pico-8 play session: mixed d-pad (fixed 12-tick cycle), after a click and taps of 🅾, ❎, 🅾+❎, 🅾 in the second before t = 0

[t = 1 s] mixed d-pad (1.2s cycle ×~1): → ← ↑ ↓ + 🅾/❎ taps, ~1s
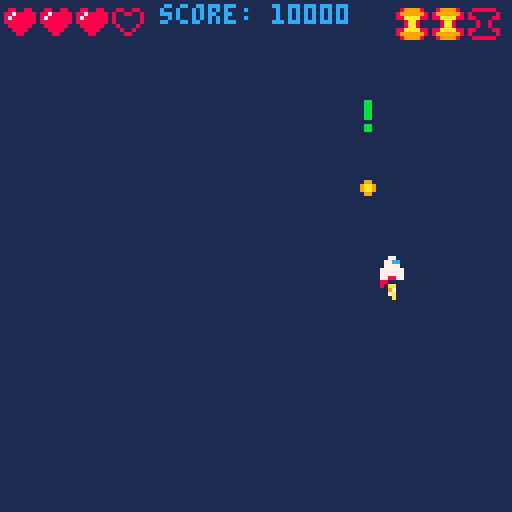
[t = 6 s] mixed d-pad (1.2s cycle ×~5): → ← ↑ ↓ + 🅾/❎ taps, ~6s
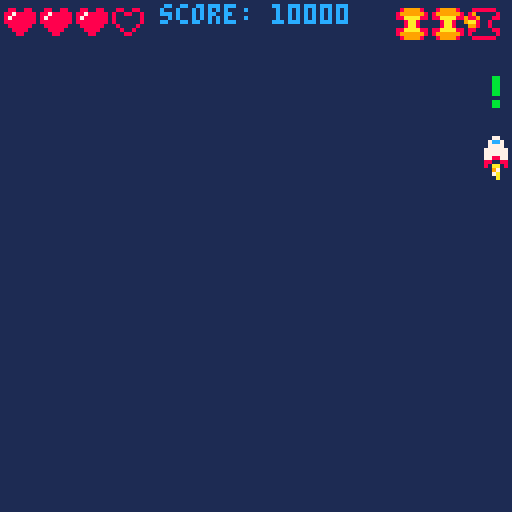
[t = 8 s] mixed d-pad (1.2s cycle ×~6): → ← ↑ ↓ + 🅾/❎ taps, ~8s
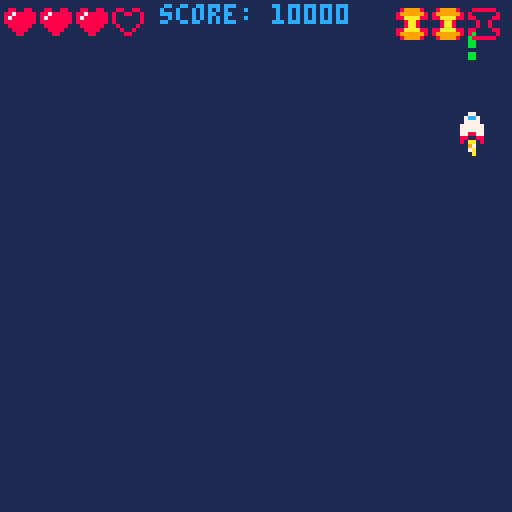

pico-8 cartridge
version 43
__lua__
-- player controls lesson 3 --
-- init() calls once at start --
function _init()
	cls(1)
	-- position of ship --
	shipx=64
	shipy=64
	-- speed of ship
	shipspdx=1
	shipspdy=1
	-- ship sprite
	shipspr=1
	flamespr=6
	
	-- position of primary bullet
	bullxp=64
	-- draw frame of bullet off screen
	bullyp=-10
	
	-- position of secondary bullet
	bullxs=64
	bullys=-10

		-- position of special bullet
	bullx3=64
	bully3=-10
	
	-- muzzle flash
	muzzle=0
	

	--score
	score=10000

	--lives
	lives=3
	
	--bomb count
	bombs=3
	
end
-- update() makes changes on screen --
function _update()

	-- controls --

	shipspdx=0
	shipspdy=0
	shipspr=1
	if btn(0) then
		shipspdx=-2
		shipspr=2
	end
	
	if btn(1) then
		shipspdx=2
		shipspr=3
	end
	
	if btn(2) then
		shipspdy=-2
	end
	
	if btn(3) then
		shipspdy=2
	end
	
	if btnp(5) and not btnp(4) then
		bullxp=shipx
		bullyp=shipy-3
		sfx(2)
		muzzle=3
	end
	
	if btnp(4) and not btnp(5)  then
		bullxs=shipx
		bullys=shipy-3
		sfx(0)
		muzzle=4
	end
	
	if btnp(4) and btnp(5) then
		bullx3=shipx
		bully3=shipy-3
		sfx(1)
		muzzle=5
		bombs-=1
	end

 -- moving the ship --
	shipx=shipx+shipspdx
	shipy=shipy+shipspdy
	
	-- move the bullet --
	bullyp=bullyp-3
	bullys=bullys-3
	bully3=bully3-3
	
	-- animate flame --
	flamespr=flamespr+1
	if flamespr>9 then
		flamespr=5
	end
	
	-- animate muzzle
	if muzzle>0 then
		muzzle=muzzle-1
	end
	
	
	-- checking for edge of screen --

		if shipx>120 then
	 	shipx=120
		end
	
	 if shipx<0 then
	 	shipx=0
	 end
	 
	 if shipy>120 then
	 	shipy=120
	 end
	 
	 if shipy<0 then
	 	shipy=0
	 end
	end
-- draw() draws frame on screen --
function _draw()
	cls(1)
 spr(shipspr,shipx,shipy)
 spr(flamespr,shipx,shipy+4)
	spr(32,bullxp,bullyp)
	spr(48,bullxs,bullys)
	spr(56,bullx3,bully3)
	
	if muzzle > 0 then
		circfill(shipx+3, shipy-2,muzzle,7)
	end
	
	print("score: "..score,40,1,12)
	--lua count starts at 1, not 0
	for i=1,4 do
		if lives>=i then
			spr(12,i*9-8,1)
		else
			spr(11,i*9-8,1)
		end
	end
	
	--bomb count--
		for i=1,3 do
		if bombs>=i then
			spr(56,i*9+90,2)
		else
			spr(57,i*9+90,2)
		end
	end
end

	

--extra notes--
	--nil
	--score=nil
	
	-- .. operator -- concatenates	instead of '+'
	--score="score:"..10000
	
		--[[
	">" only in "if" statement
	loop i if heart
	1    1 3>1 yes
	2    2 3>2 yes
	3    3 3>3 !no
	4    4 4>4 !no

	--]]
__gfx__
00000000000770000007700000077000000000000000000000000000000000000000000000000000000000000000000000000000000000000000000000000000
00000000007cc70000cc77000077cc00000000000000000000000000000000000000000000000000000000000880088008800880000000000000000000000000
00700700007777000077770000777700000000000000000000000000000000000000000000000000000000008008800888788888000000000000000000000000
000770000777777007777770077777700000000000000000000aa000000aa000000aa000000aa000000000008000000887888888000000000000000000000000
00077000077777700777777007777770000000000000000000979900000970000097990000097000000000008000000888888888000000000000000000000000
00700700077887700778877007788770000000000000000000aa7a000007a00000aa7a000007a000000000000800008008888880000000000000000000000000
0000000008800880000008800880000000000000000000000007a0000000a0000007a000000a0000000000000080080000888800000000000000000000000000
000000000800008000000080080000000000000000000000000a000000000000000a000000000000000000000008800000088000000000000000000000000000
55000055000000000000000000000000000000000000000000000000000000000000000000000000000000000000000000000000000000000000000000000000
05000050000000000000000000000000000000000000000000000000000000000000000000000000000000000000000000000000000000000000000000000000
00500500000000000000000000000000000000000000000000000000000000000000000000000000000000000000000000000000000000000000000000000000
08855880000000000000000000000000000000000000000000000000000000000000000000000000000000000000000000000000000000000000000000000000
00555500000000000000000000000000000000000000000000000000000000000000000000000000000000000000000000000000000000000000000000000000
05055050000000000000000000000000000000000000000000000000000000000000000000000000000000000000000000000000000000000000000000000000
05000050000000000000000000000000000000000000000000000000000000000000000000000000000000000000000000000000000000000000000000000000
50000005000000000000000000000000000000000000000000000000000000000000000000000000000000000000000000000000000000000000000000000000
00000000000000000000000000000000000000000000000000000000000000000000000000000000000000000000000000000000000000000000000000000000
00000000000000000000000000000000000000000000000000000000000000000000000000000000000000000000000000000000000000000000000000000000
00099000000000000000000000000000000000000000000000000000000000000000000000000000000000000000000000000000000000000000000000000000
009aa900000000000000000000000000000000000000000000000000000000000000000000000000000000000000000000000000000000000000000000000000
009aa900000000000000000000000000000000000000000000000000000000000000000000000000000000000000000000000000000000000000000000000000
00099000000000000000000000000000000000000000000000000000000000000000000000000000000000000000000000000000000000000000000000000000
00000000000000000000000000000000000000000000000000000000000000000000000000000000000000000000000000000000000000000000000000000000
00000000000000000000000000000000000000000000000000000000000000000000000000000000000000000000000000000000000000000000000000000000
000bb000000000000000000000000000000000000000000000000000000000000899998008888880000000000000000000000000000000000000000000000000
000bb000000000000000000000000000000000000000000000000000000000008999999880000008000000000000000000000000000000000000000000000000
000bb0000000000000000000000000000000000000000000000000000000000088aaaa8888000088000000000000000000000000000000000000000000000000
000bb00000000000000000000000000000000000000000000000000000000000008aa80000800800000000000000000000000000000000000000000000000000
000bb00000000000000000000000000000000000000000000000000000000000008aa80000800800000000000000000000000000000000000000000000000000
000000000000000000000000000000000000000000000000000000000000000088aaaa8888000088000000000000000000000000000000000000000000000000
000bb000000000000000000000000000000000000000000000000000000000008999999880000008000000000000000000000000000000000000000000000000
000bb000000000000000000000000000000000000000000000000000000000000899998008888880000000000000000000000000000000000000000000000000
